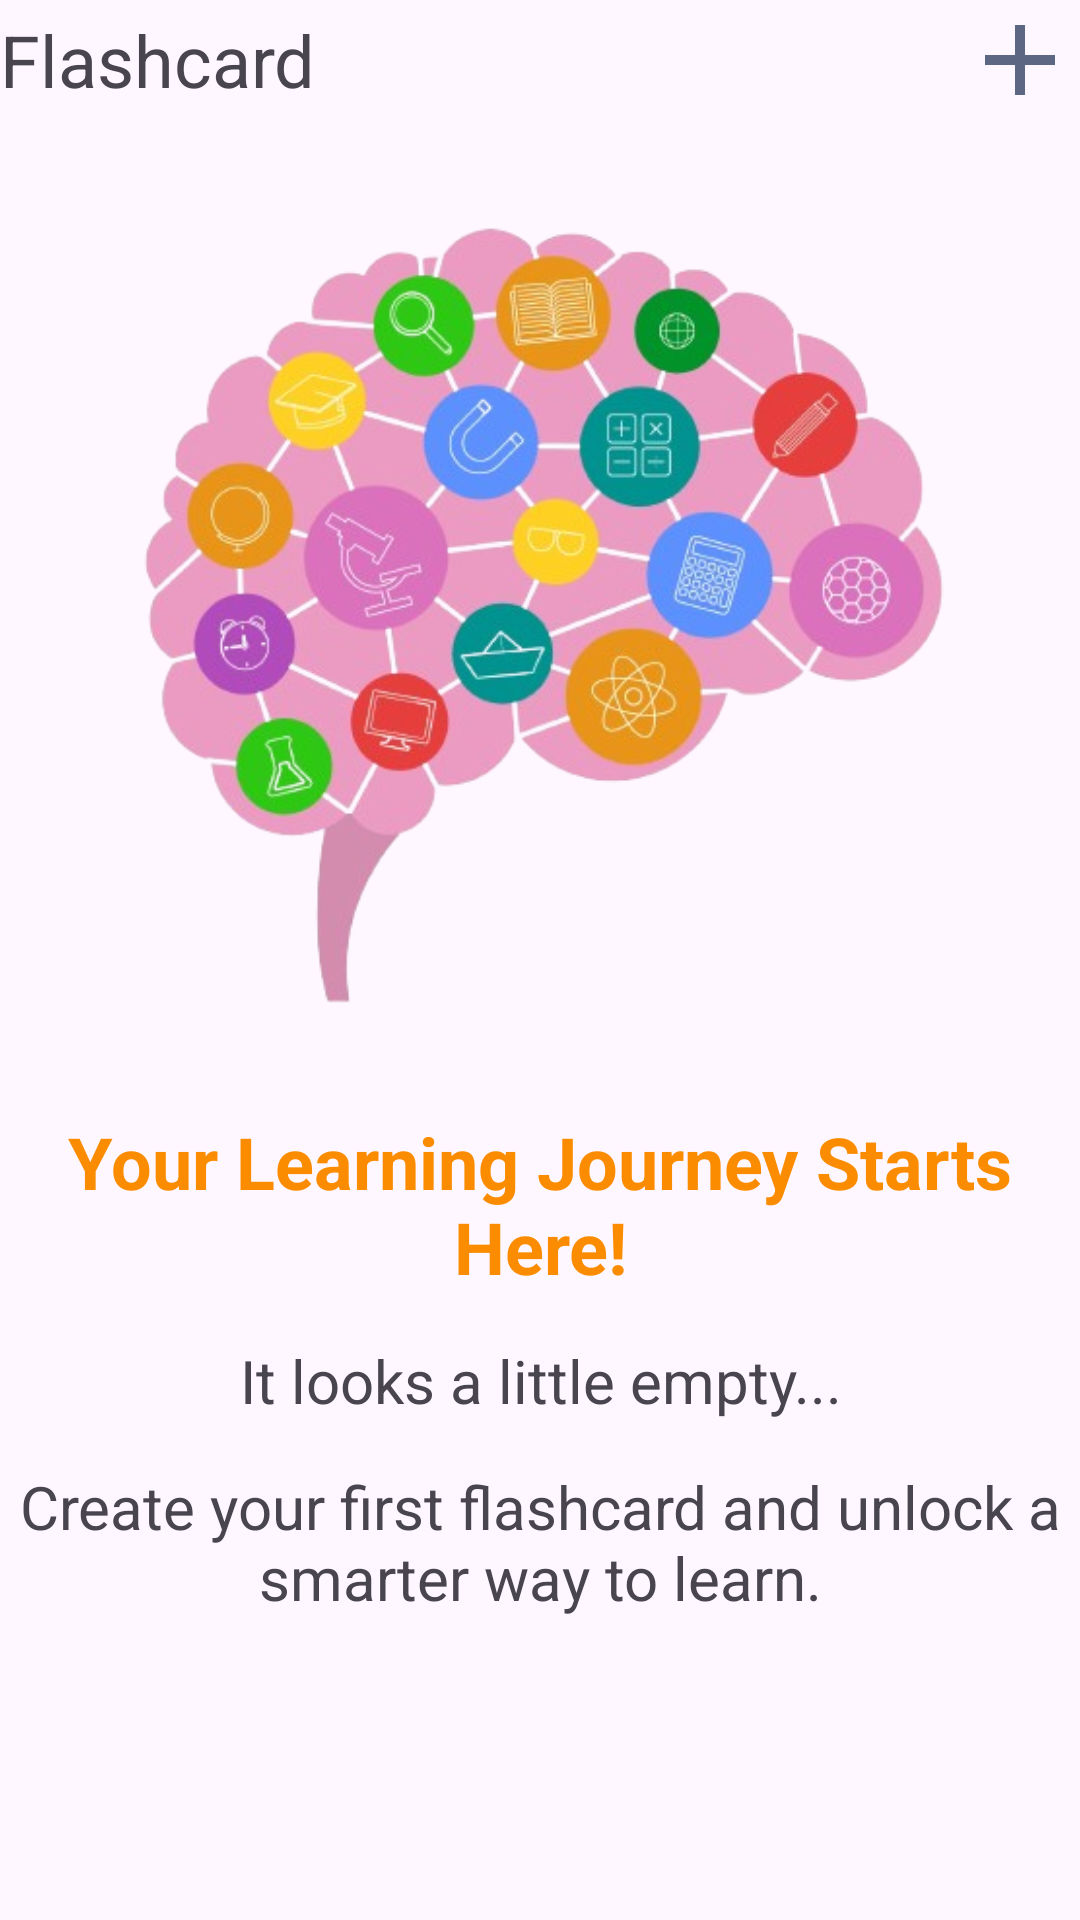

Layout XML and referenced resources for this Android screen:
<!-- AndroidManifest.xml: application theme Theme.Flashcardapp -->
<!-- res/layout/activity_home.xml -->
<?xml version="1.0" encoding="utf-8"?>
<LinearLayout xmlns:android="http://schemas.android.com/apk/res/android"
    xmlns:tools="http://schemas.android.com/tools"
    android:id="@+id/home_main"
    android:layout_width="match_parent"
    android:layout_height="match_parent"
    tools:context="project.main.HomeActivity"
    android:orientation="vertical"
    android:layout_margin="10dp">

    
    <LinearLayout
        android:layout_width="match_parent"
        android:layout_height="wrap_content"
        android:orientation="horizontal">

        <TextView
            android:layout_width="0dp"
            android:layout_height="wrap_content"
            android:layout_weight="1"
            android:text="@string/app_name"
            android:textSize="24sp"
            android:layout_gravity="center_vertical"/>

        <ImageButton
            android:id="@+id/new_flashcard"
            android:layout_width="wrap_content"
            android:layout_height="wrap_content"
            android:src="@drawable/ic_plus"
            android:background="@null"
            android:layout_gravity="center_vertical"
            tools:ignore="ContentDescription" />
    </LinearLayout>

    
    <ViewSwitcher
        android:id="@+id/home_view_switcher"
        android:layout_width="match_parent"
        android:layout_height="match_parent">

        
        <LinearLayout
            android:id="@+id/flashcard_container"
            android:layout_width="match_parent"
            android:layout_height="wrap_content"
            android:orientation="vertical">

            <ImageView
                android:layout_width="364dp"
                android:layout_height="316dp"
                android:layout_gravity="center_horizontal"
                android:src="@drawable/home_logo"
                android:layout_weight="1"
                android:contentDescription="@string/logo"/>

            <LinearLayout
                android:layout_width="match_parent"
                android:layout_height="wrap_content"
                android:orientation="vertical"
                android:layout_weight="2">

                <TextView
                    android:layout_width="match_parent"
                    android:layout_height="wrap_content"
                    android:text="@string/home_h1"
                    android:textSize="24sp"
                    android:textColor="#FB8C00"
                    android:textStyle="bold"
                    android:gravity="center_horizontal"
                    android:layout_marginTop="15dp"/>

                <TextView
                    android:layout_width="match_parent"
                    android:layout_height="wrap_content"
                    android:text="@string/home_description_1"
                    android:textSize="@dimen/tv_text_size"
                    android:gravity="center_horizontal"
                    android:layout_marginTop="15dp"/>

                <TextView
                    android:layout_width="match_parent"
                    android:layout_height="wrap_content"
                    android:text="@string/home_description_2"
                    android:textSize="@dimen/tv_text_size"
                    android:gravity="center_horizontal"
                    android:layout_marginTop="15dp"/>

            </LinearLayout>
        </LinearLayout>

        
        <androidx.recyclerview.widget.RecyclerView
            android:id="@+id/flashcard_recycler_view"
            android:layout_width="match_parent"
            android:layout_height="match_parent"
            android:scrollbars="vertical"/>
    </ViewSwitcher>


</LinearLayout>
<!-- resources referenced by this layout -->
<resources>
  <dimen name="tv_text_size">20sp</dimen>
  <!-- drawable home_logo: png bitmap (drawable, 216582 bytes) -->
  <!-- drawable ic_plus (drawable) -->
  <vector xmlns:android="http://schemas.android.com/apk/res/android"
      android:height="40dp"
      android:tint="#5D6783"
      android:viewportHeight="24"
      android:viewportWidth="24"
      android:width="40dp">
        
      <path android:fillColor="@android:color/white"
          android:pathData="M19,13h-6v6h-2v-6H5v-2h6V5h2v6h6v2z"/>
  </vector>
  <string name="app_name">Flashcard</string>
  <string name="home_description_1">It looks a little empty...</string>
  <string name="home_description_2">Create your first flashcard and unlock a smarter way to learn.</string>
  <string name="home_h1">Your Learning Journey Starts Here!</string>
  <string name="logo">logo</string>
  <style name="Theme.Flashcardapp" parent="Base.Theme.Flashcardapp" />
  <style name="Base.Theme.Flashcardapp" parent="Theme.Material3.DayNight.NoActionBar">
          
          
      </style>
</resources>
